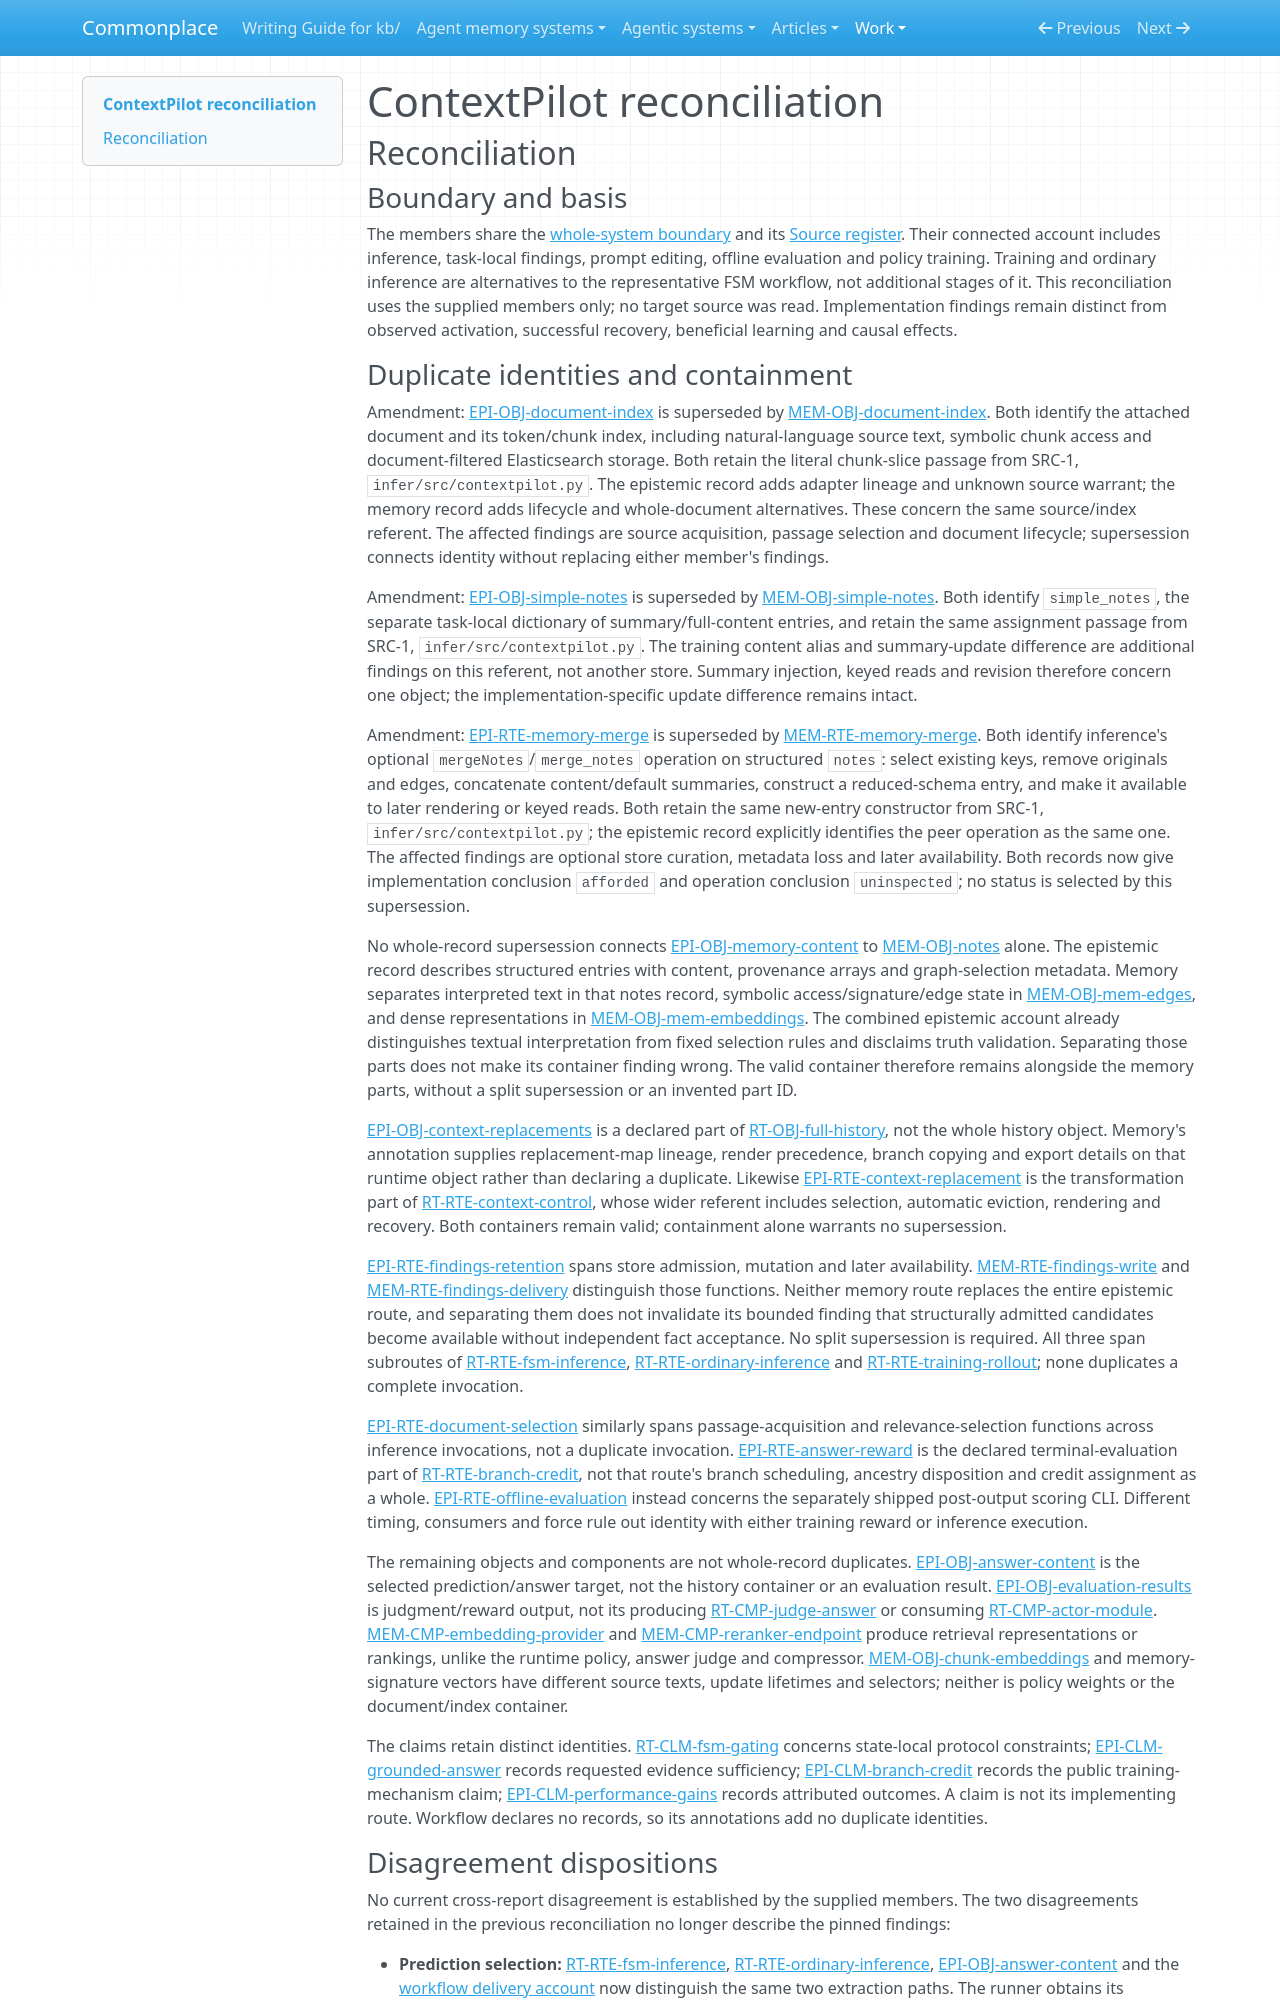

repository: zby/commonplace · page: work/agentic-system-completion/evidence/publications/contextpilot/AAS-2026-10-13-contextpilot-30d0d09e6cdc-01/reconciliation/index.html · generator: mkdocs

---
type: agentic-system-analyses/types/agentic-system-reconciliation-report.md
description: "Reconciliation of ContextPilot runtime, memory, epistemic and workflow records at commit 782cbb6611fb610c4cf6fafda6022b7e89cae191."
run-id: AAS-2026-10-13-contextpilot-30d0d09e6cdc-01
reviewed-boundary: "782cbb6611fb610c4cf6fafda6022b7e89cae191"
---

# ContextPilot reconciliation

## Reconciliation

### Boundary and basis

The members share the [whole-system boundary](boundary.md#boundary-and-evidence) and its [Source register](boundary.md#source-register). Their connected account includes inference, task-local findings, prompt editing, offline evaluation and policy training. Training and ordinary inference are alternatives to the representative FSM workflow, not additional stages of it. This reconciliation uses the supplied members only; no target source was read. Implementation findings remain distinct from observed activation, successful recovery, beneficial learning and causal effects.

### Duplicate identities and containment

Amendment: [EPI-OBJ-document-index](epistemic.md#epi-obj-document-index) is superseded by [MEM-OBJ-document-index](memory.md#mem-obj-document-index). Both identify the attached document and its token/chunk index, including natural-language source text, symbolic chunk access and document-filtered Elasticsearch storage. Both retain the literal chunk-slice passage from SRC-1, `infer/src/contextpilot.py`. The epistemic record adds adapter lineage and unknown source warrant; the memory record adds lifecycle and whole-document alternatives. These concern the same source/index referent. The affected findings are source acquisition, passage selection and document lifecycle; supersession connects identity without replacing either member's findings.

Amendment: [EPI-OBJ-simple-notes](epistemic.md#epi-obj-simple-notes) is superseded by [MEM-OBJ-simple-notes](memory.md#mem-obj-simple-notes). Both identify `simple_notes`, the separate task-local dictionary of summary/full-content entries, and retain the same assignment passage from SRC-1, `infer/src/contextpilot.py`. The training content alias and summary-update difference are additional findings on this referent, not another store. Summary injection, keyed reads and revision therefore concern one object; the implementation-specific update difference remains intact.

Amendment: [EPI-RTE-memory-merge](epistemic.md#epi-rte-memory-merge) is superseded by [MEM-RTE-memory-merge](memory.md#mem-rte-memory-merge). Both identify inference's optional `mergeNotes`/`merge_notes` operation on structured `notes`: select existing keys, remove originals and edges, concatenate content/default summaries, construct a reduced-schema entry, and make it available to later rendering or keyed reads. Both retain the same new-entry constructor from SRC-1, `infer/src/contextpilot.py`; the epistemic record explicitly identifies the peer operation as the same one. The affected findings are optional store curation, metadata loss and later availability. Both records now give implementation conclusion `afforded` and operation conclusion `uninspected`; no status is selected by this supersession.

No whole-record supersession connects [EPI-OBJ-memory-content](epistemic.md#epi-obj-memory-content) to [MEM-OBJ-notes](memory.md#mem-obj-notes) alone. The epistemic record describes structured entries with content, provenance arrays and graph-selection metadata. Memory separates interpreted text in that notes record, symbolic access/signature/edge state in [MEM-OBJ-mem-edges](memory.md#mem-obj-mem-edges), and dense representations in [MEM-OBJ-mem-embeddings](memory.md#mem-obj-mem-embeddings). The combined epistemic account already distinguishes textual interpretation from fixed selection rules and disclaims truth validation. Separating those parts does not make its container finding wrong. The valid container therefore remains alongside the memory parts, without a split supersession or an invented part ID.

[EPI-OBJ-context-replacements](epistemic.md#epi-obj-context-replacements) is a declared part of [RT-OBJ-full-history](runtime.md#rt-obj-full-history), not the whole history object. Memory's annotation supplies replacement-map lineage, render precedence, branch copying and export details on that runtime object rather than declaring a duplicate. Likewise [EPI-RTE-context-replacement](epistemic.md#epi-rte-context-replacement) is the transformation part of [RT-RTE-context-control](runtime.md#rt-rte-context-control), whose wider referent includes selection, automatic eviction, rendering and recovery. Both containers remain valid; containment alone warrants no supersession.

[EPI-RTE-findings-retention](epistemic.md#epi-rte-findings-retention) spans store admission, mutation and later availability. [MEM-RTE-findings-write](memory.md#mem-rte-findings-write) and [MEM-RTE-findings-delivery](memory.md#mem-rte-findings-delivery) distinguish those functions. Neither memory route replaces the entire epistemic route, and separating them does not invalidate its bounded finding that structurally admitted candidates become available without independent fact acceptance. No split supersession is required. All three span subroutes of [RT-RTE-fsm-inference](runtime.md#rt-rte-fsm-inference), [RT-RTE-ordinary-inference](runtime.md#rt-rte-ordinary-inference) and [RT-RTE-training-rollout](runtime.md#rt-rte-training-rollout); none duplicates a complete invocation.

[EPI-RTE-document-selection](epistemic.md#epi-rte-document-selection) similarly spans passage-acquisition and relevance-selection functions across inference invocations, not a duplicate invocation. [EPI-RTE-answer-reward](epistemic.md#epi-rte-answer-reward) is the declared terminal-evaluation part of [RT-RTE-branch-credit](runtime.md#rt-rte-branch-credit), not that route's branch scheduling, ancestry disposition and credit assignment as a whole. [EPI-RTE-offline-evaluation](epistemic.md#epi-rte-offline-evaluation) instead concerns the separately shipped post-output scoring CLI. Different timing, consumers and force rule out identity with either training reward or inference execution.

The remaining objects and components are not whole-record duplicates. [EPI-OBJ-answer-content](epistemic.md#epi-obj-answer-content) is the selected prediction/answer target, not the history container or an evaluation result. [EPI-OBJ-evaluation-results](epistemic.md#epi-obj-evaluation-results) is judgment/reward output, not its producing [RT-CMP-judge-answer](runtime.md#rt-cmp-judge-answer) or consuming [RT-CMP-actor-module](runtime.md#rt-cmp-actor-module). [MEM-CMP-embedding-provider](memory.md#mem-cmp-embedding-provider) and [MEM-CMP-reranker-endpoint](memory.md#mem-cmp-reranker-endpoint) produce retrieval representations or rankings, unlike the runtime policy, answer judge and compressor. [MEM-OBJ-chunk-embeddings](memory.md#mem-obj-chunk-embeddings) and memory-signature vectors have different source texts, update lifetimes and selectors; neither is policy weights or the document/index container.

The claims retain distinct identities. [RT-CLM-fsm-gating](runtime.md#rt-clm-fsm-gating) concerns state-local protocol constraints; [EPI-CLM-grounded-answer](epistemic.md#epi-clm-grounded-answer) records requested evidence sufficiency; [EPI-CLM-branch-credit](epistemic.md#epi-clm-branch-credit) records the public training-mechanism claim; [EPI-CLM-performance-gains](epistemic.md#epi-clm-performance-gains) records attributed outcomes. A claim is not its implementing route. Workflow declares no records, so its annotations add no duplicate identities.
